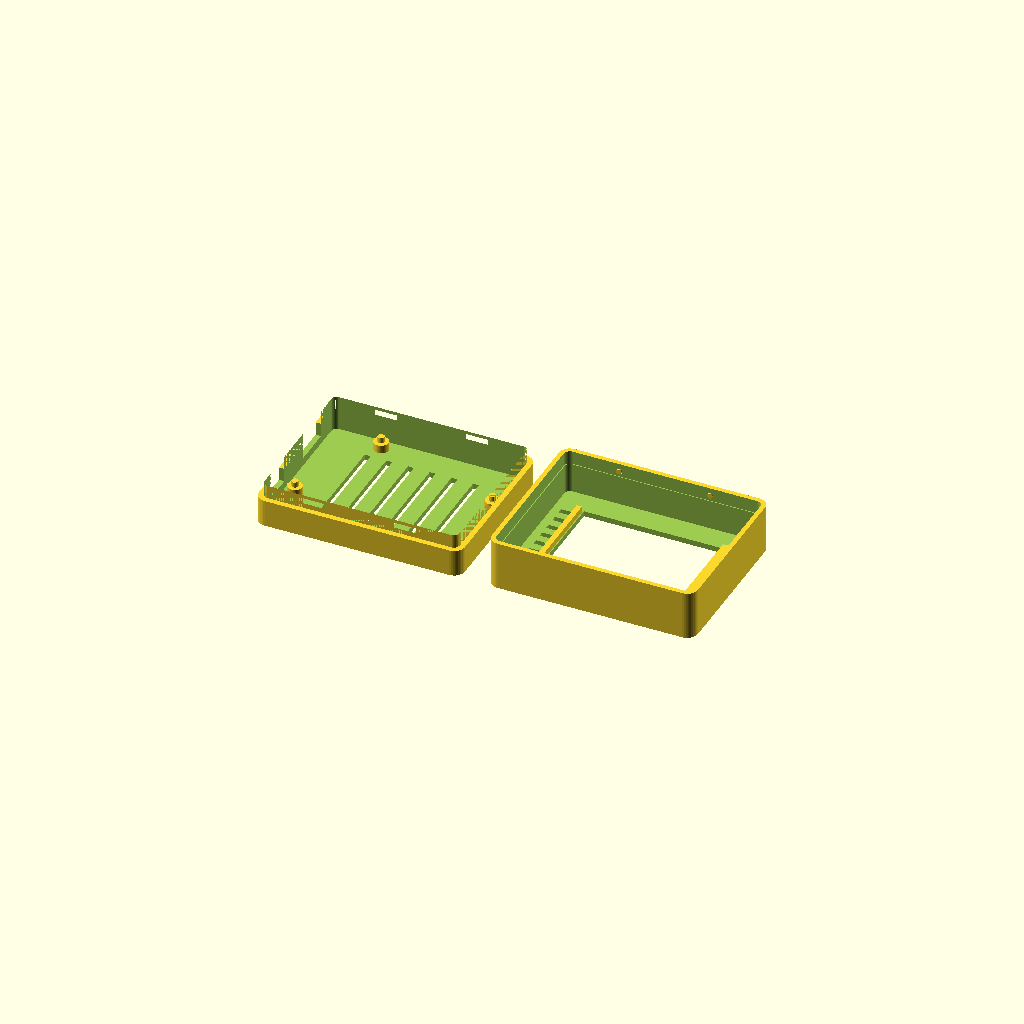
Cell 1: the model at its default parameters.
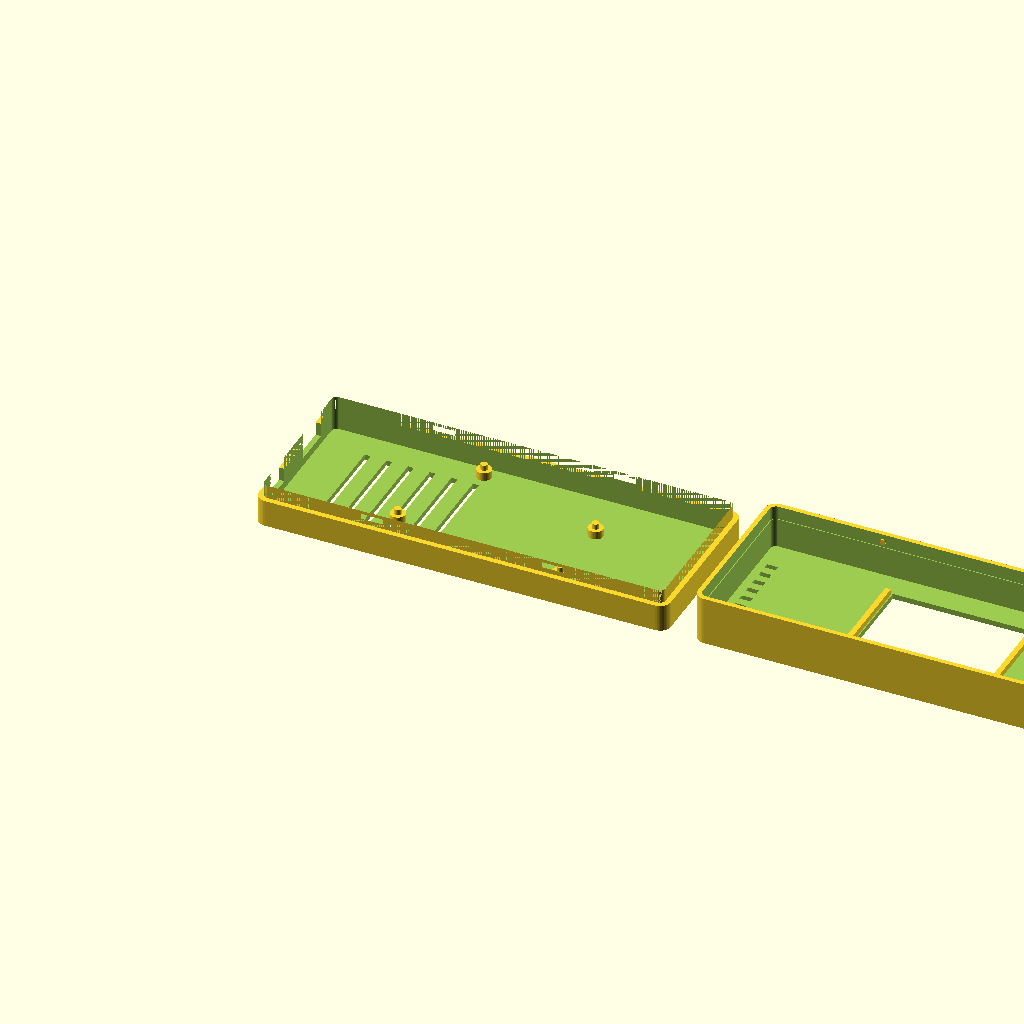
Cell 2: case_x = 152 (everything else at default).
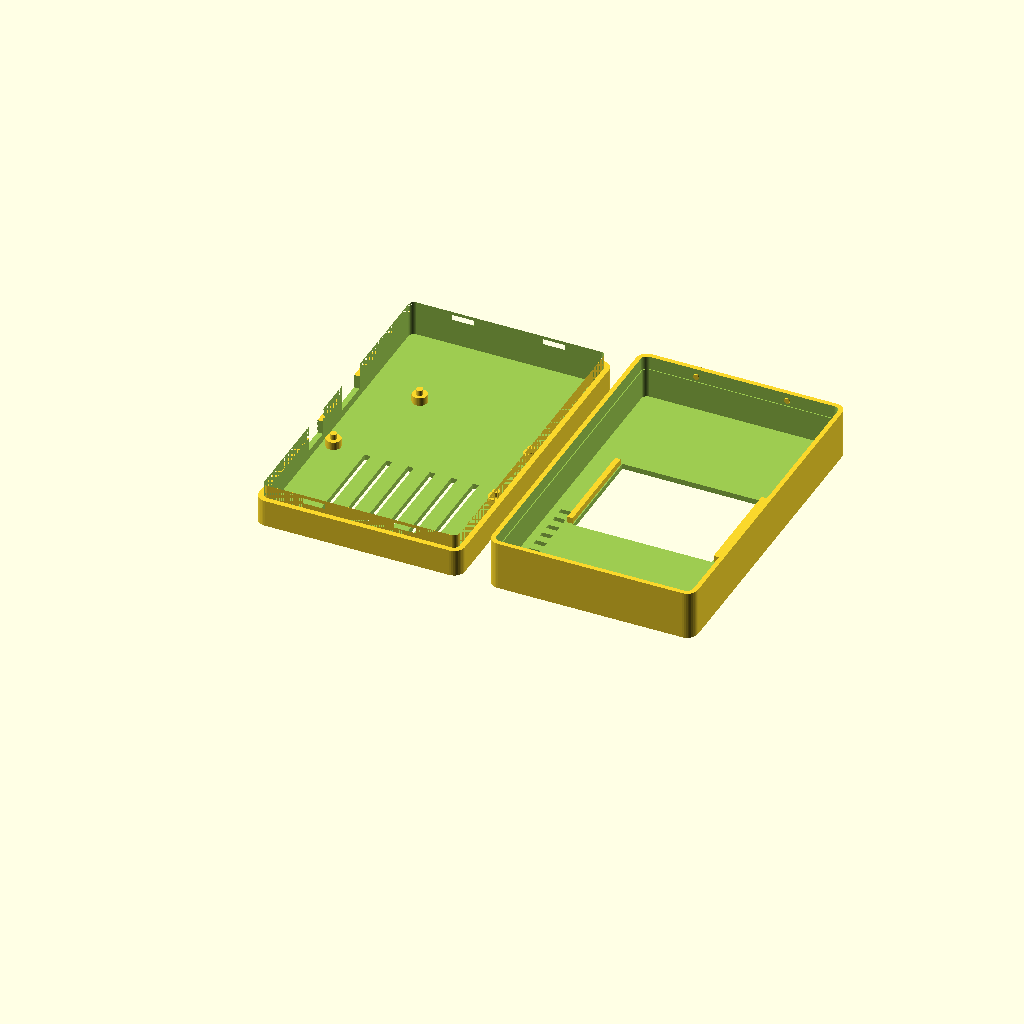
Cell 3 — case_y set to 122, the other parameters unchanged.
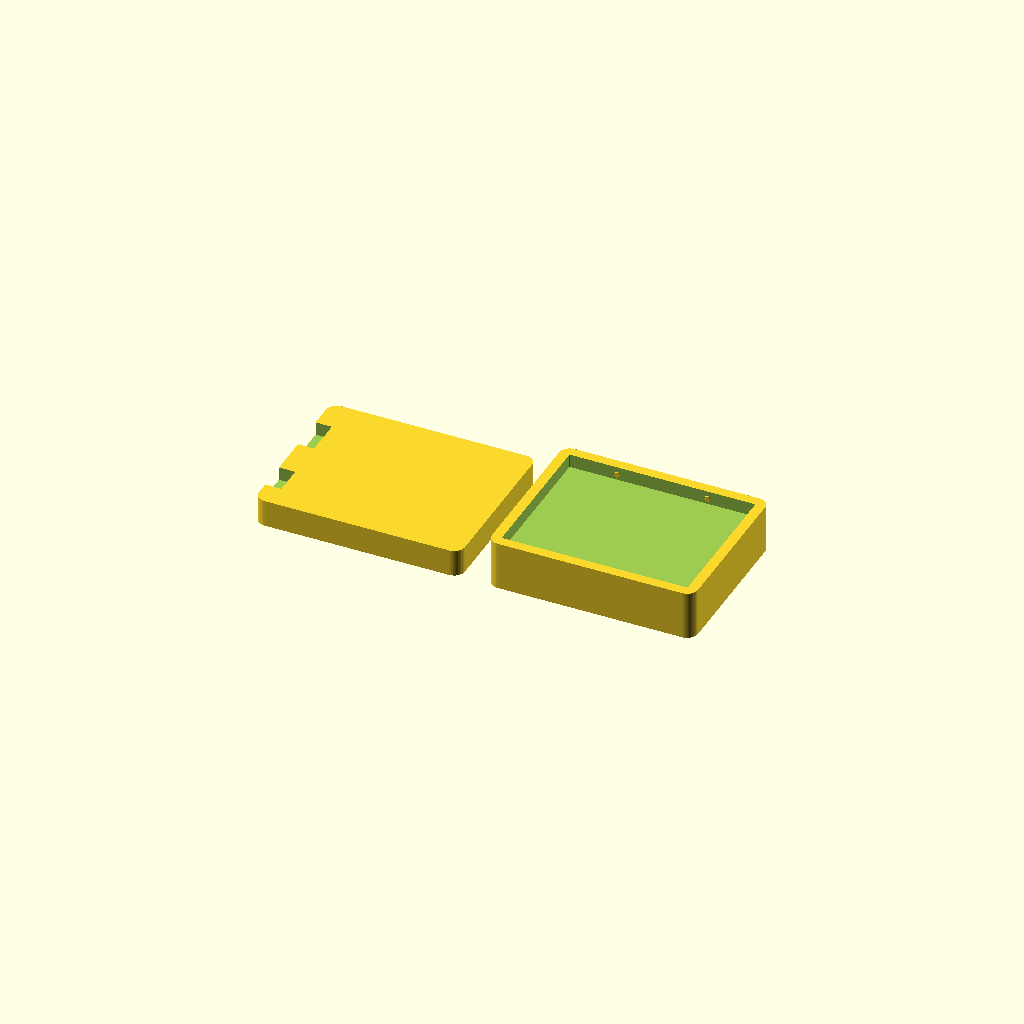
Cell 4 — wall set to 4, the other parameters unchanged.
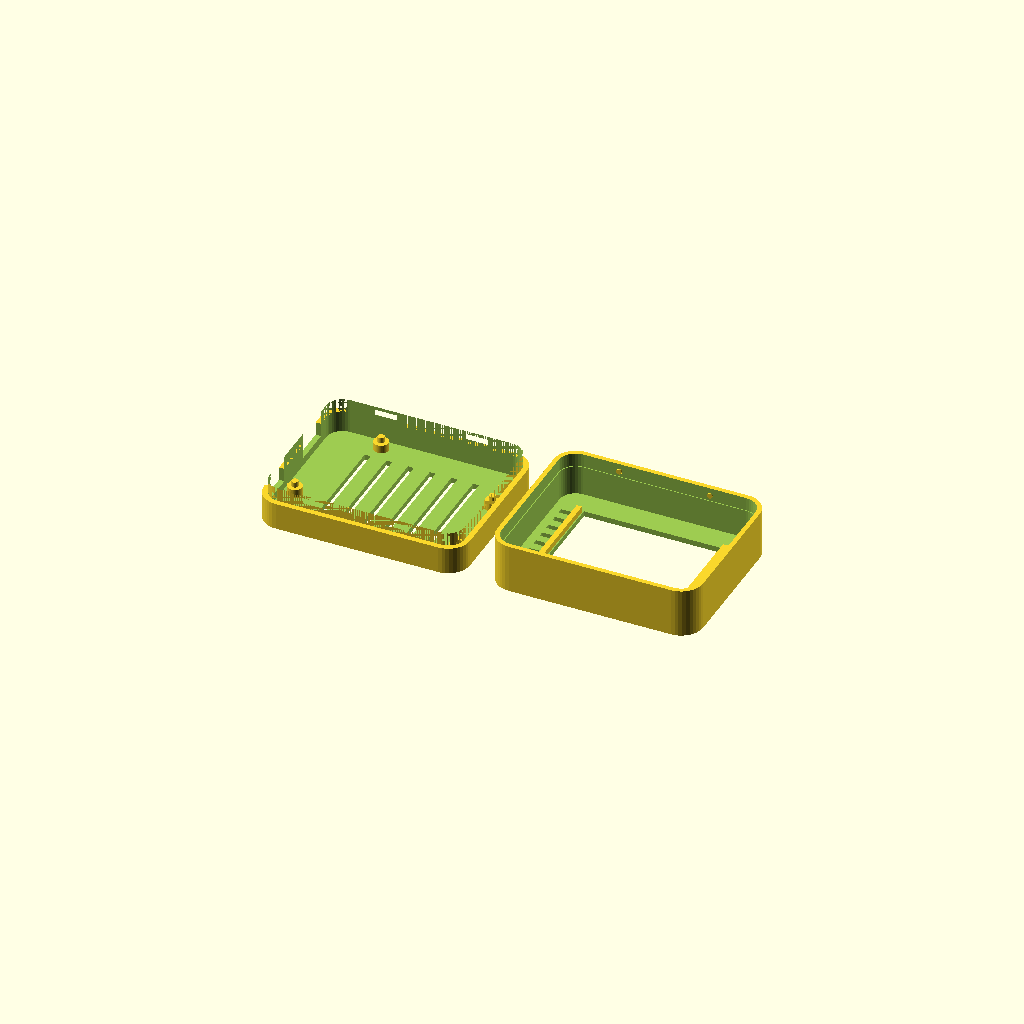
Cell 5: the same model with corner_r = 8.
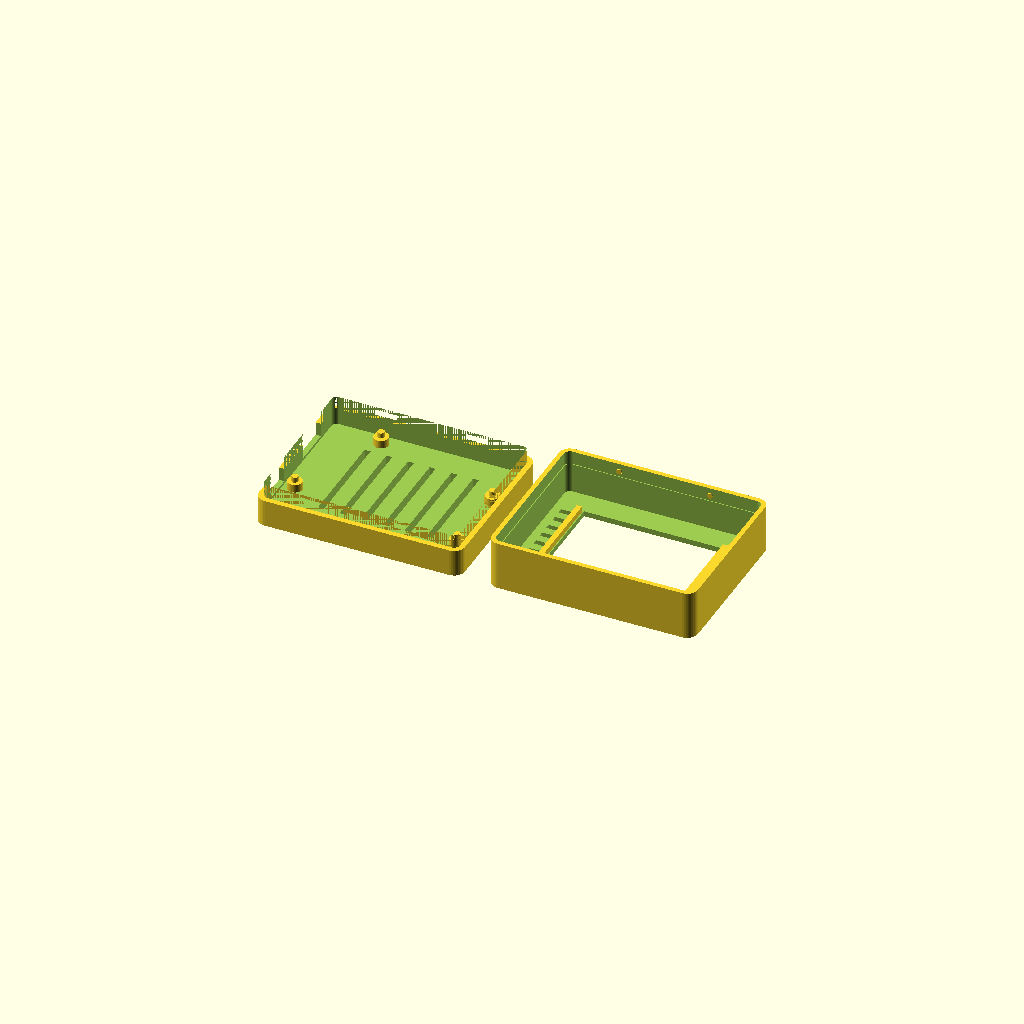
Cell 6: floor_t = 4 (everything else at default).
All cells are drawn from one camera (rotation 55°, 0°, 25°, orthographic, colour scheme Cornfield), so only the parameter changes between them.
The OpenSCAD source (enclosure/uno_24_tft_clip_case.scad):
/*
  Clip-on enclosure for Arduino Uno + common 2.4-inch MCUFRIEND TFT shield
  Designed for FDM printing. Units: millimetres.

  part = "print"     base and lid arranged for printing
  part = "base"      base only
  part = "lid"       lid only, bezel face down
  part = "assembly"  assembled preview
*/

$fn = 40;
part = "print";

// ---- Fit parameters: measure your particular shield before final printing ----
case_x = 76.0;
case_y = 61.0;
wall = 2.0;
corner_r = 4.0;
floor_t = 2.0;
base_h = 15.0;
lid_h = 18.0;
overlap = 5.0;
fit = 0.30;                 // per-side sliding clearance

uno_x = 68.6;
uno_y = 53.4;
board_x0 = (case_x - uno_x) / 2;
board_y0 = (case_y - uno_y) / 2;
standoff_h = 3.0;
standoff_od = 5.5;
standoff_pin = 2.5;

// Typical visible area for a 2.4-inch 240x320 module.
screen_x = 50.0;
screen_y = 38.0;
screen_center_x = case_x / 2;
screen_center_y = case_y / 2;
screen_clearance = 0.6;

// Connector locations measured from the lower-left outside corner.
usb_center_y = board_y0 + 38.0;
power_center_y = board_y0 + 10.5;

// Standard Uno mounting holes relative to the board lower-left corner.
uno_holes = [
  [2.54, 15.24],
  [17.78, 50.80],
  [66.04, 7.62],
  [66.04, 35.56]
];

module rounded_box(x, y, z, r) {
  linear_extrude(height=z)
    hull()
      for (px=[r, x-r], py=[r, y-r])
        translate([px, py]) circle(r=r);
}

module base_shell() {
  difference() {
    union() {
      rounded_box(case_x, case_y, base_h-overlap, corner_r);
      translate([wall, wall, base_h-overlap-0.2])
        rounded_box(case_x-2*wall, case_y-2*wall, overlap+0.2, corner_r-wall);
    }

    // Main electronics cavity.
    translate([wall, wall, floor_t])
      rounded_box(case_x-2*wall, case_y-2*wall, base_h+1, corner_r-wall);

    // USB type-B opening.
    translate([-1, usb_center_y-7.0, 5.0])
      cube([wall+3, 14.0, 12.0]);

    // DC barrel connector opening.
    translate([-1, power_center_y-5.5, 5.0])
      cube([wall+3, 11.0, 11.0]);

    // Snap pockets in the stepped rim.
    for (x=[case_x*0.28, case_x*0.72]) {
      translate([x-4, wall-1, base_h-3.2]) cube([8, wall+2, 2.0]);
      translate([x-4, case_y-wall-1, base_h-3.2]) cube([8, wall+2, 2.0]);
    }

    // Bottom ventilation.
    for (x=[18:8:58])
      translate([x, 12, -1]) cube([2.2, 37, floor_t+2]);
  }

  // Push-fit board supports. Pins can be clipped off for screw mounting.
  for (h=uno_holes)
    translate([board_x0+h[0], board_y0+h[1], floor_t-0.2]) {
      cylinder(h=standoff_h+0.2, d=standoff_od);
      cylinder(h=standoff_h+2.2, d=standoff_pin);
    }
}

module lid_shell() {
  difference() {
    rounded_box(case_x, case_y, lid_h, corner_r);

    // Open lower cavity; retain a 2 mm bezel roof.
    translate([wall, wall, -1])
      rounded_box(case_x-2*wall, case_y-2*wall,
                  lid_h-wall+1, corner_r-wall);

    // Clearance over the base's stepped rim.
    translate([wall-fit, wall-fit, -1])
      rounded_box(case_x-2*(wall-fit), case_y-2*(wall-fit),
                  overlap+1, corner_r-wall+fit);

    // Touchscreen opening.
    translate([screen_center_x-screen_x/2-screen_clearance,
               screen_center_y-screen_y/2-screen_clearance, lid_h-wall-1])
      cube([screen_x+2*screen_clearance,
            screen_y+2*screen_clearance, wall+2]);

    // Sensor airflow slots beside the screen.
    for (y=[16:5:46])
      translate([case_x-9, y, lid_h-wall-1])
        cube([4.0, 2.0, wall+2]);
  }

  // Four internal snap bumps. Chamfer-like cylinders ease assembly.
  for (x=[case_x*0.28, case_x*0.72]) {
    translate([x, wall+0.3, 2.8]) rotate([90,0,0]) cylinder(h=1.2, d=2.0);
    translate([x, case_y-wall-0.3, 2.8]) rotate([-90,0,0]) cylinder(h=1.2, d=2.0);
  }

  // Bezel ribs prevent the TFT PCB from rattling without touching the glass.
  for (x=[screen_center_x-screen_x/2-2.0,
          screen_center_x+screen_x/2+2.0])
    translate([x-1, screen_center_y-screen_y/2, lid_h-4.2])
      cube([2, screen_y, 2.4]);
}

module printable_lid() {
  // Flip so the flat bezel face is on the print bed; supports normally unnecessary.
  translate([case_x, 0, lid_h]) rotate([0,180,0]) lid_shell();
}

if (part == "base") {
  base_shell();
} else if (part == "lid") {
  printable_lid();
} else if (part == "assembly") {
  color("DimGray") base_shell();
  color("SlateGray", 0.85) translate([0,0,base_h-overlap]) lid_shell();
} else {
  base_shell();
  translate([case_x+10, 0, 0]) printable_lid();
}
Parameter table extracted from the source (name, type, default, range or options):
part: string, default "print"
case_x: number, default 76
case_y: number, default 61
wall: number, default 2
corner_r: number, default 4
floor_t: number, default 2
base_h: number, default 15
lid_h: number, default 18
overlap: number, default 5
fit: number, default 0.3
uno_x: number, default 68.6
uno_y: number, default 53.4
standoff_h: number, default 3
standoff_od: number, default 5.5
standoff_pin: number, default 2.5
screen_x: number, default 50
screen_y: number, default 38
screen_clearance: number, default 0.6
